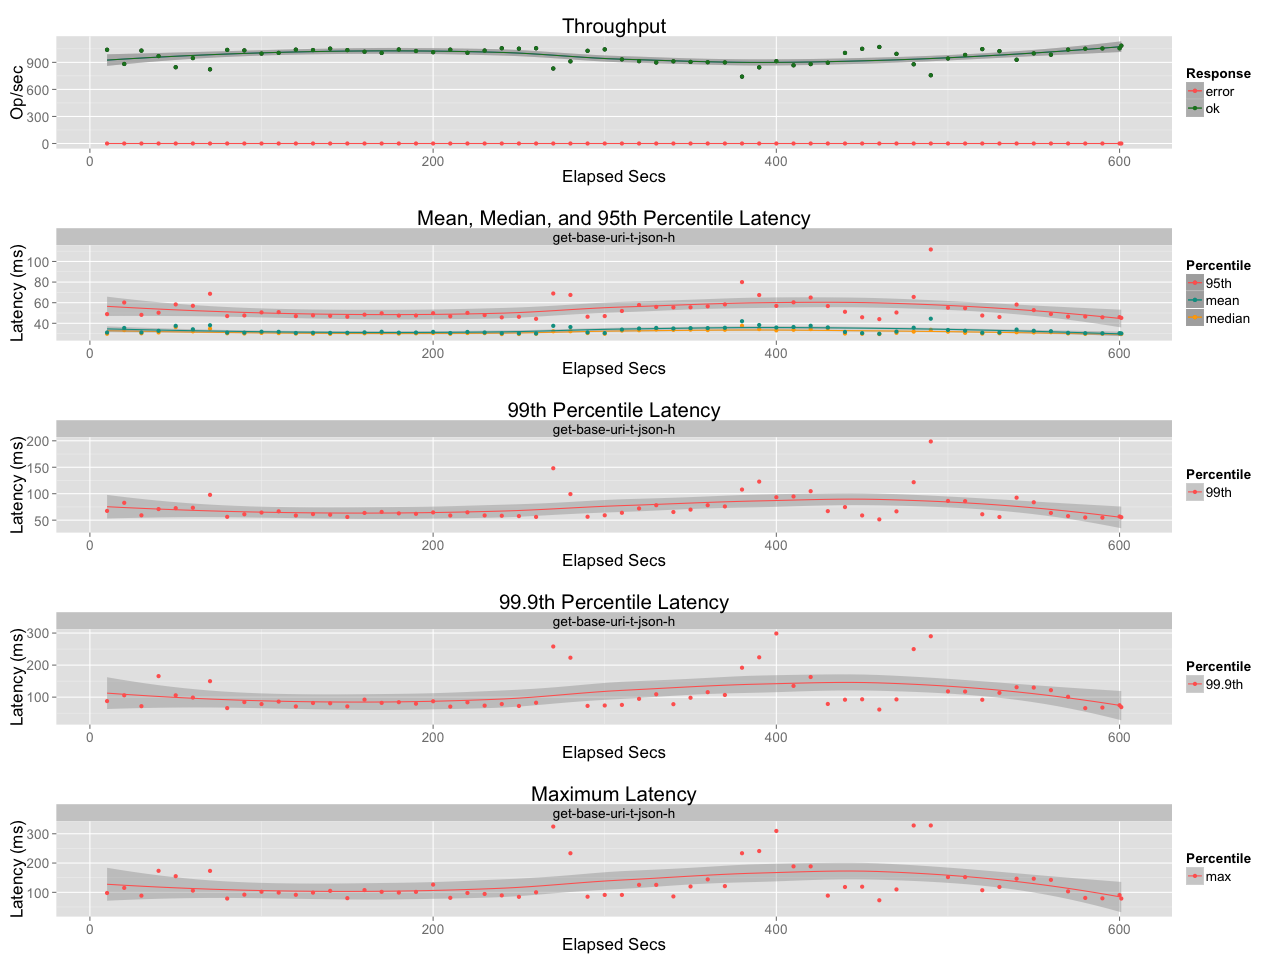

Data behind this chart, as committed beside it:
elapsed, window, total, successful, failed
10, 10, 10395, 10395, 0
20, 10, 8825, 8825, 0
30.02, 10.02, 10323, 10323, 0
40.02, 9.996, 9695, 9695, 0
50, 9.984, 8447, 8447, 0
60.01, 10.01, 9482, 9482, 0
70, 9.991, 8219, 8219, 0
80, 10, 10382, 10382, 0
90, 10, 10325, 10325, 0
100, 10, 9978, 9978, 0
110, 9.999, 10050, 10050, 0
120, 10, 10410, 10410, 0
130, 10, 10369, 10369, 0
140, 10, 10521, 10521, 0
150, 10, 10361, 10361, 0
160, 10.02, 10197, 10197, 0
170, 9.982, 10028, 10028, 0
180, 10.01, 10436, 10436, 0
190, 9.996, 10255, 10255, 0
200, 9.99, 10116, 10116, 0
210, 9.999, 10406, 10406, 0
220, 10, 10065, 10065, 0
230, 10.01, 10323, 10323, 0
240, 9.987, 10551, 10551, 0
250, 10, 10517, 10517, 0
260, 9.996, 10559, 10559, 0
270, 10.01, 8323, 8323, 0
280, 10, 9111, 9111, 0
290, 9.994, 10276, 10276, 0
300, 9.999, 10438, 10438, 0
310, 10.01, 9344, 9344, 0
320, 9.996, 9129, 9129, 0
330, 10, 8988, 8988, 0
340, 10.01, 9120, 9120, 0
350, 9.987, 9037, 9037, 0
360, 10.01, 9021, 9021, 0
370, 10.01, 9001, 9001, 0
380, 9.984, 7405, 7405, 0
390, 10.01, 8455, 8455, 0
400, 9.993, 9122, 9122, 0
410, 10.01, 8688, 8688, 0
420, 9.987, 8797, 8797, 0
430, 9.998, 8959, 8959, 0
440, 10, 10051, 10051, 0
450, 9.998, 10499, 10499, 0
460, 10, 10709, 10709, 0
470, 9.995, 9938, 9938, 0
480, 10.04, 8820, 8820, 0
490, 9.968, 7545, 7545, 0
500, 10.01, 9445, 9445, 0
510, 9.984, 9807, 9807, 0
520, 10, 10473, 10473, 0
530, 10.01, 10247, 10247, 0
540, 9.993, 9285, 9285, 0
550, 9.998, 9995, 9995, 0
560, 10.01, 9854, 9854, 0
570, 9.993, 10407, 10407, 0
580, 10.01, 10519, 10519, 0
590, 10, 10548, 10548, 0
600, 9.99, 10548, 10548, 0
... 1 more rows
